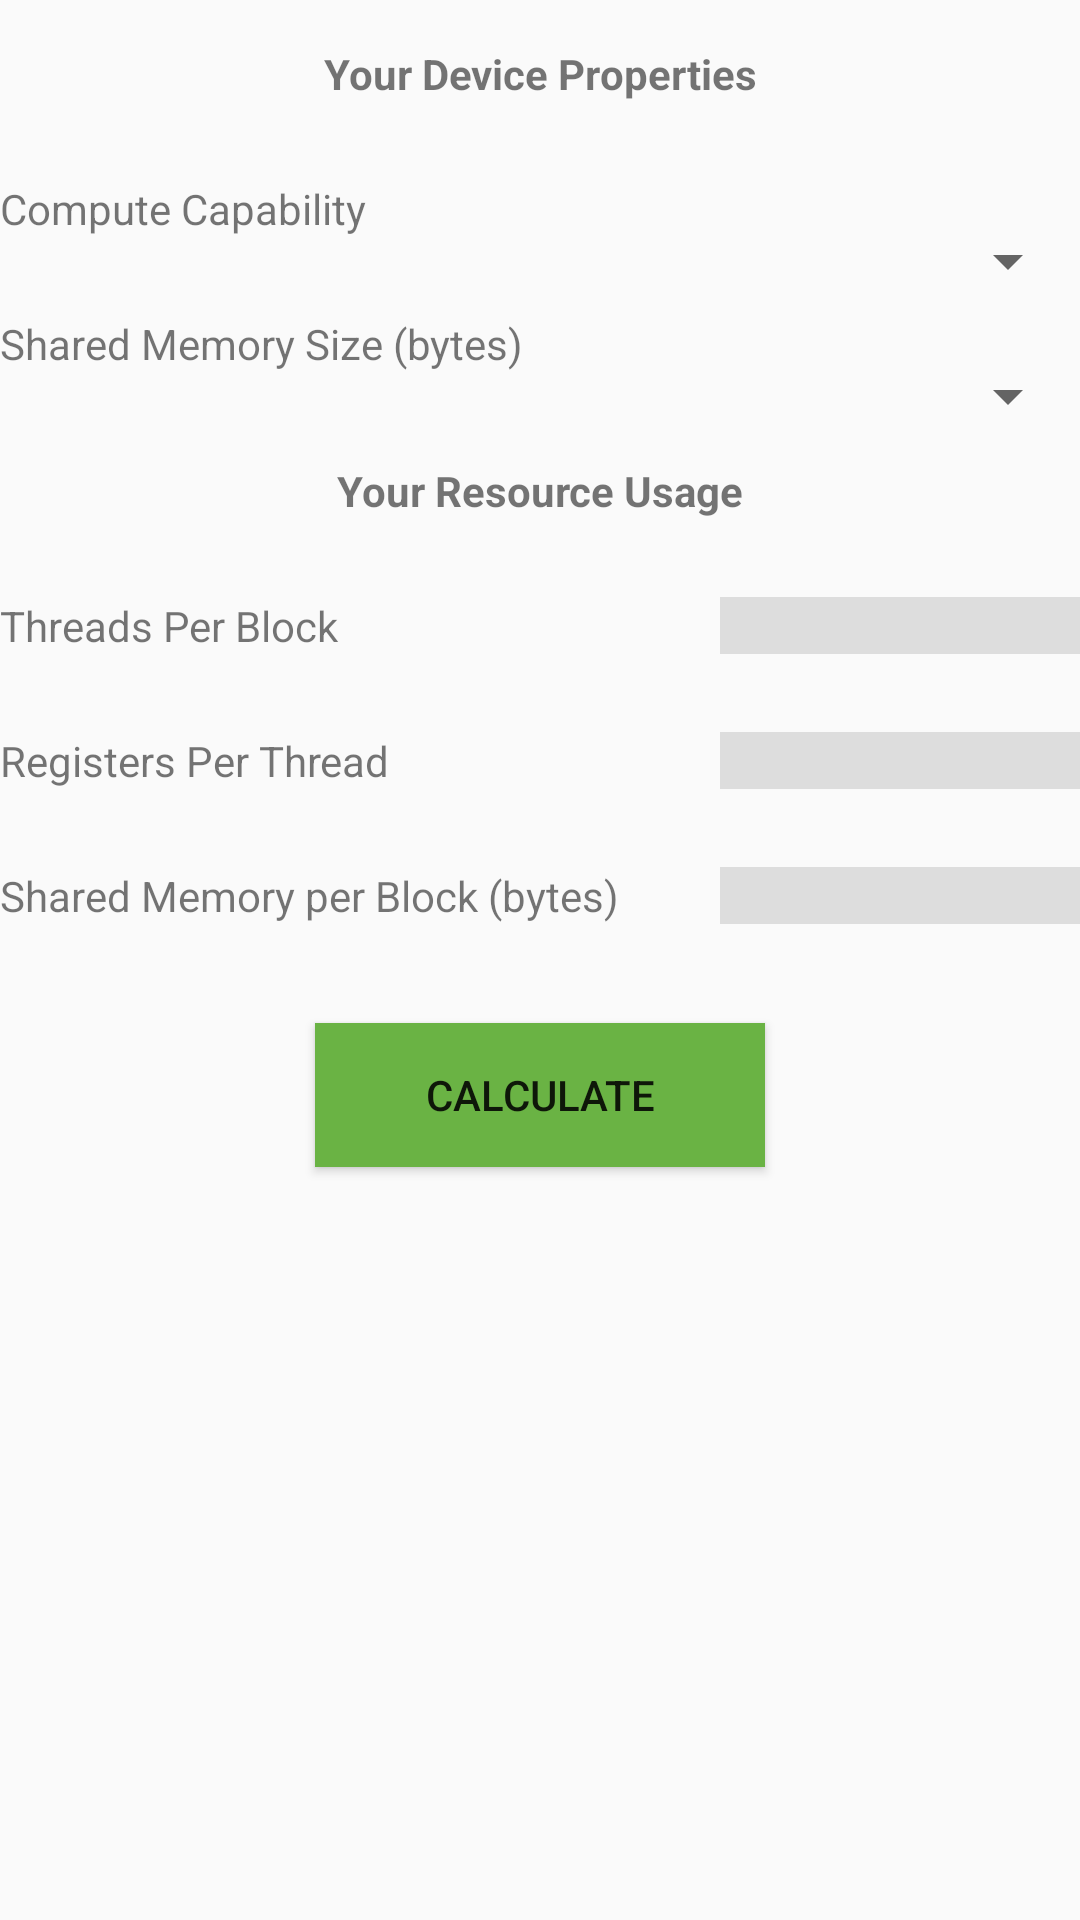

Write the Android layout XML for this screen, with the resource values it uses.
<!-- AndroidManifest.xml: application theme AppTheme -->
<!-- res/layout/fragment_configuration.xml -->
<RelativeLayout xmlns:android="http://schemas.android.com/apk/res/android"
    xmlns:tools="http://schemas.android.com/tools"
    android:layout_width="match_parent"
    android:layout_height="match_parent"
    android:padding="0dp"
    tools:context="com.amiabalo.occupancycalculator.ConfigurationFragment">

    <TextView
        android:id="@+id/textView"
        android:layout_width="match_parent"
        android:layout_height="wrap_content"
        android:layout_alignParentLeft="true"
        android:layout_alignParentStart="true"
        android:layout_alignParentTop="true"
        android:layout_marginLeft="0dp"
        android:layout_marginStart="0dp"
        android:layout_marginTop="15dp"
        android:text="@string/device_properties"
        android:textAlignment="center"
        android:textStyle="bold" />

    <TextView
        android:id="@+id/textView2"
        android:layout_width="wrap_content"
        android:layout_height="wrap_content"
        android:layout_marginTop="26dp"
        android:text="@string/compute_capability_label"
        android:layout_below="@+id/textView"
        android:layout_alignLeft="@+id/textView"
        android:layout_alignStart="@+id/textView" />

    <Spinner
        android:id="@+id/spinner"
        android:textAlignment="center"
        android:layout_width="150dp"
        android:layout_height="wrap_content"
        android:layout_alignBaseline="@+id/textView2"
        android:layout_alignBottom="@+id/textView2"
        android:layout_alignParentEnd="true" />

    <TextView
        android:id="@+id/textView3"
        android:layout_width="wrap_content"
        android:layout_height="wrap_content"
        android:layout_marginTop="26dp"
        android:text="@string/shared_memory_label"
        android:layout_below="@+id/textView2"
        android:layout_alignParentStart="true" />

    <Spinner
        android:id="@+id/spinner2"
        android:textAlignment="center"
        android:layout_width="150dp"
        android:layout_height="wrap_content"
        android:layout_alignBaseline="@+id/textView3"
        android:layout_alignBottom="@+id/textView3"
        android:layout_alignParentEnd="true" />

    <TextView
        android:id="@+id/textView4"
        android:layout_width="wrap_content"
        android:layout_height="wrap_content"
        android:layout_marginTop="26dp"
        android:text="@string/caching_mode_label"
        android:layout_below="@+id/textView3"
        android:layout_alignParentStart="true"
        android:visibility="gone"/>

    <Spinner
        android:id="@+id/spinner3"
        android:textAlignment="center"
        android:layout_width="150dp"
        android:layout_height="wrap_content"
        android:layout_alignBaseline="@+id/textView4"
        android:layout_alignBottom="@+id/textView4"
        android:layout_alignParentEnd="true"
        android:visibility="gone"/>

    <TextView
        android:id="@+id/textView5"
        android:layout_width="match_parent"
        android:layout_height="wrap_content"
        android:layout_alignLeft="@+id/textView4"
        android:layout_alignStart="@+id/textView4"
        android:layout_below="@+id/textView4"

        android:layout_marginTop="30dp"
        android:text="@string/resource_usage"
        android:textAlignment="center"
        android:textStyle="bold" />

    <TextView
        android:id="@+id/textView6"
        android:layout_width="wrap_content"
        android:layout_height="wrap_content"
        android:layout_marginTop="26dp"
        android:text="@string/threads_per_block_label"
        android:layout_below="@+id/textView5"
        android:layout_alignLeft="@+id/textView5"
        android:layout_alignStart="@+id/textView5" />

    <TextView
        android:id="@+id/textView7"
        android:layout_width="wrap_content"
        android:layout_height="wrap_content"
        android:layout_marginTop="26dp"
        android:text="@string/registers_per_thread_label"
        android:layout_below="@+id/textView6"
        android:layout_alignLeft="@+id/textView6"
        android:layout_alignStart="@+id/textView6" />

    <TextView
        android:id="@+id/textView8"
        android:layout_width="wrap_content"
        android:layout_height="wrap_content"
        android:layout_alignLeft="@+id/textView6"
        android:layout_alignStart="@+id/textView6"
        android:layout_below="@+id/textView7"
        android:layout_marginTop="26dp"
        android:text="@string/shared_memory_per_block_label" />

    <EditText
        android:id="@+id/editText"
        android:layout_width="120dp"
        android:layout_height="wrap_content"
        android:layout_alignParentEnd="true"
        android:layout_alignParentRight="true"
        android:layout_alignTop="@+id/textView6"
        android:ems="10"
        android:inputType="number"
        android:background="@color/grey"
        android:layout_alignBottom="@+id/textView6" />

    <EditText
        android:id="@+id/editText2"
        android:layout_width="120dp"
        android:layout_height="wrap_content"
        android:layout_alignParentEnd="true"
        android:layout_alignParentRight="true"
        android:layout_alignTop="@+id/textView7"
        android:background="@color/grey"
        android:ems="10"
        android:inputType="number"
        android:layout_above="@+id/textView8" />

    <EditText
        android:id="@+id/editText3"
        android:layout_width="120dp"
        android:layout_height="wrap_content"
        android:layout_alignParentEnd="true"
        android:layout_alignParentRight="true"
        android:layout_alignTop="@+id/textView8"
        android:background="@color/grey"
        android:ems="10"
        android:inputType="number"
        android:layout_alignBottom="@+id/textView8" />

    <Button
        android:id="@+id/button"
        android:layout_width="150dp"
        android:layout_height="wrap_content"
        android:layout_below="@+id/textView8"
        android:layout_centerHorizontal="true"
        android:layout_marginTop="33dp"
        android:text="@string/calculate"
        android:background="@color/green"/>

</RelativeLayout>
<!-- resources referenced by this layout -->
<resources>
  <color name="green">#6AB344</color>
  <color name="grey">#DDDDDD</color>
  <string name="caching_mode_label">Global Load Caching Mode</string>
  <string name="calculate">Calculate</string>
  <string name="compute_capability_label">Compute Capability</string>
  <string name="device_properties">Your Device Properties</string>
  <string name="registers_per_thread_label">Registers Per Thread</string>
  <string name="resource_usage">Your Resource Usage</string>
  <string name="shared_memory_label">Shared Memory Size (bytes)</string>
  <string name="shared_memory_per_block_label">Shared Memory per Block (bytes)</string>
  <string name="threads_per_block_label">Threads Per Block</string>
  <style name="AppTheme" parent="Base.Theme.AppCompat.Light.DarkActionBar">
          
          <item name="colorPrimary">@color/colorPrimary</item>
          <item name="colorPrimaryDark">@color/colorPrimaryDark</item>
          <item name="colorAccent">@color/colorAccent</item>
      </style>
  <color name="colorPrimary">#3F51B5</color>
  <color name="colorPrimaryDark">#303F9F</color>
  <color name="colorAccent">#FF4081</color>
</resources>
